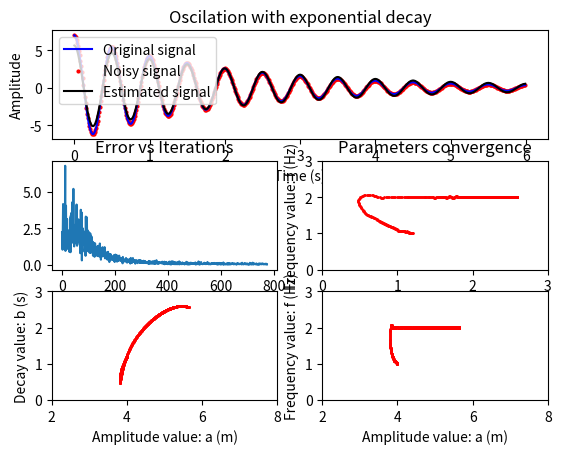

Write the Python code that produced this figure.
#!/usr/bin/python3
# Mini-batch gradient descent with momentum algorithm.

import time
import numpy as np
from numpy import exp, cos, sin, pi
import matplotlib.pyplot as plt

def mini_batch_gradient_descent_momentum(alpha, beta, x, y, ep=0.0001, batch_size=50, max_iter=10000):
    converged = False
    k = 0 # Iterations counter.
    iterations = []
    iterations = np.append(iterations, k)
    m = len(x) # number of samples
    idx = np.arange(0,m)
    idx_random = np.random.permutation(idx)#np.random.choice(idx,m,replace=False)
    batch_counter = 0

    # Initialize batch of data sets.
    x_batch = x[idx_random[batch_size*batch_counter:batch_size*(batch_counter+1)]]
    y_batch = y[idx_random[batch_size*batch_counter:batch_size*(batch_counter+1)]]

    # Initial paramters.
    a_est = [4]
    b_est = [1.2]
    f_est = [1]
    v_a = 0
    v_b = 0
    v_f = 0
    J = []

    # Cost function J.
    error = a_est[k]*exp(-x_batch/b_est[k])*cos(2*pi*f_est[k]*x_batch) - y_batch;
    MSE = np.dot(error,error)/(2*batch_size)
    J = np.append(J,MSE)

    # Iterate Loop.
    while not converged:
        # For each training sample, compute the gradient.
        grad0 = np.dot(exp(-x_batch/b_est[k])*cos(2*pi*f_est[k]*x_batch), error)/batch_size
        grad1 = np.dot(a_est[k]*x_batch/(b_est[k]**2)*exp(-x_batch/b_est[k])*cos(2*pi*f_est[k]*x_batch),error)/batch_size
        grad2 = np.dot(-2*pi*a_est[k]*x_batch*exp(-x_batch/b_est[k])*sin(2*pi*f_est[k]*x_batch),error)/batch_size

        # Update estimated parameters.
        v_a = beta*v_a + alpha*grad0
        v_b = beta*v_b + alpha*grad1
        v_f = beta*v_f + alpha*grad2

        a_est = np.append(a_est, a_est[k] - v_a)
        b_est = np.append(b_est, b_est[k] - v_b)
        f_est = np.append(f_est, f_est[k] - v_f)

        error = a_est[k+1]*exp(-x_batch/b_est[k+1])*cos(2*pi*f_est[k+1]*x_batch) - y_batch;
        MSE = np.dot(error,error)/(2*batch_size)

        k += 1
        if k%10 == 0:
            print("Iteration number: %s" % k)
        iterations = np.append(iterations, k)  # update iter
        J = np.append(J,MSE)

        if abs(J[k]-J[k-1]) <= ep:
            print('Converged, iterations: ', k, '!!!')
            converged = True

        if k == max_iter:
            print('Max interations exceeded!')
            converged = True

        # Update batch sets.
        batch_counter +=1
        if batch_size*(batch_counter+1)>m:
            batch_counter = 0
            idx_random = np.random.permutation(idx)#np.random.choice(idx,m,replace=False)
        x_batch = x[idx_random[batch_size*batch_counter:batch_size*(batch_counter+1)]]
        y_batch = y[idx_random[batch_size*batch_counter:batch_size*(batch_counter+1)]]
        error = a_est[k]*exp(-x_batch/b_est[k])*cos(2*pi*f_est[k]*x_batch) - y_batch;

    return a_est, b_est, f_est, iterations, J

if __name__ == '__main__':
    x = np.arange(0,6,0.01)
    a = 7
    b = 2
    f = 2
    y = a*exp(-x/b)*cos(2*pi*f*x)

    # Random noise.
    noise = 0.0*np.random.randn(len(x))
    y_n = y + noise

    # Descent gradient parameters.
    batch_size = 25
    alpha = 0.002 # learning rate
    beta = 0.9
    ep = 0.00005 # convergence criteria
    max_iter = 5000

    # Call gradient descent, get: a, tau, f
    start_time = time.time()
    a_est, b_est, f_est, iterations, J = mini_batch_gradient_descent_momentum(alpha, beta, x, y_n, ep, batch_size, max_iter)
    end_time = time.time()
    print("Algorithm execution time: %s s" % (np.round(end_time - start_time,2)))
    print("Average time per iteration: %s ms" % (np.round(1000*(end_time - start_time)/iterations[-1],2)))
    print("a = %s b = %s f = %s" % (a, b, f))
    print("a_est = %s b_est = %s f_est = %s" % (np.round(a_est[-1],2), np.round(b_est[-1],2), np.round(f_est[-1],2)))
    print("Cost function J: %s" % (np.round(J[-1],6)))

    y_est = a_est[-1]*exp(-x/b_est[-1])*cos(2*pi*f_est[-1]*x)

    # Plot.
    plt.figure()
    plt.subplot(311)
    plt.plot(x, y, 'b-', label='Original signal')
    plt.scatter(x, y_n, s=4, c='r', marker='o', label='Noisy signal')
    plt.plot(x, y_est, 'k-', label='Estimated signal')
    plt.title('Oscilation with exponential decay')
    plt.xlabel('Time (s)')
    plt.ylabel('Amplitude')
    plt.legend()

    plt.subplot(323)
    plt.plot(iterations,J)
    plt.title('Error vs Iterations')

    # Plot parameters convergence.
    #plt.figure()
    plt.subplot(324)
    plt.scatter(b_est, f_est, s=1, c='r')
    plt.xlabel('Decay value: b (s)')
    plt.ylabel('Frequency value: f (Hz)')
    plt.title('Parameters convergence')
    plt.xlim(0,3)
    plt.ylim(0,3)

    plt.subplot(325)
    plt.scatter(a_est, b_est, s=1, c='r')
    plt.xlabel('Amplitude value: a (m)')
    plt.ylabel('Decay value: b (s)')
    plt.xlim(2,8)
    plt.ylim(0,3)

    plt.subplot(326)
    plt.scatter(a_est, f_est, s=1, c='r')
    plt.xlabel('Amplitude value: a (m)')
    plt.ylabel('Frequency value: f (Hz)')
    plt.xlim(2,8)
    plt.ylim(0,3)
    plt.show()
    print("Done!")


#import random
#a = ['a', 'b', 'c']
#b = [1, 2, 3]
#c = list(zip(a, b))
#random.shuffle(c)
#a, b = zip(*c)
